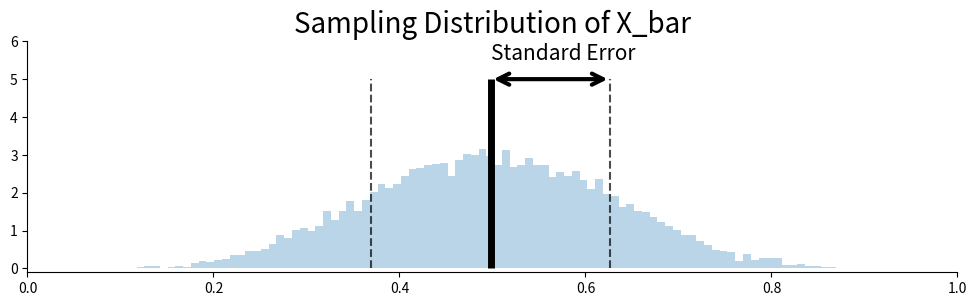

This figure's Python source:
import matplotlib.pyplot as plt
import numpy as np

# Fix the random seed for reproducibility
np.random.seed(0)

def main():
    # -------------------------------------------------------------------------
    # Step 1: Generate the sampling distribution of the sample mean (X_bar)
    # -------------------------------------------------------------------------
    X_bar = []
    for _ in range(10_000):
        # Draw a random sample of size 5 from Uniform(0,1)
        x = np.random.uniform(size=(5,))
        # Compute its sample mean
        x_bar = x.mean()
        # Collect the result
        X_bar.append(x_bar)

    # -------------------------------------------------------------------------
    # Step 2: Compute the estimated mean and standard error
    # -------------------------------------------------------------------------
    average = np.array(X_bar).mean()   # This approximates the true population mean μ = 0.5
    standard_error = np.array(X_bar).std()  # Empirical standard error of the sample mean

    print(f'(Estimated) Mean of X_bar : {average:.4}')
    print(f'Standard Error   of X_bar : {standard_error:.4}')

    # -------------------------------------------------------------------------
    # Step 3: Visualize the sampling distribution
    # -------------------------------------------------------------------------
    fig, ax = plt.subplots(figsize=(12, 3))
    ax.set_title("Sampling Distribution of X_bar", fontsize=20)

    # Histogram of simulated sample means
    ax.hist(X_bar, bins=100, density=True, alpha=0.3)

    # Vertical line at the estimated mean
    ax.vlines(average, ymin=0, ymax=5, alpha=1.0, color='k', ls='-', lw=5)

    # Vertical dashed lines at mean ± standard error
    ax.vlines(average + standard_error, ymin=0, ymax=5, alpha=0.7, color='k', ls='--')
    ax.vlines(average - standard_error, ymin=0, ymax=5, alpha=0.7, color='k', ls='--')

    # -------------------------------------------------------------------------
    # Step 4: Annotate the standard error visually with a double-headed arrow
    # -------------------------------------------------------------------------
    arrowprops = dict(arrowstyle='<->', color='k', linewidth=3, mutation_scale=20)
    ax.annotate(
        text='',
        xy=(average, 5),
        xytext=(average + standard_error, 5),
        arrowprops=arrowprops
    )
    ax.annotate(
        text='Standard Error',
        xy=(average, 5.5),
        xytext=(average, 5.5),
        fontsize=15
    )

    # -------------------------------------------------------------------------
    # Step 5: Adjust plot aesthetics
    # -------------------------------------------------------------------------
    ax.set_xlim(0.0, 1.0)
    ax.set_ylim(-0.1, 6)

    # Remove top and right spines for a cleaner look
    ax.spines['right'].set_visible(False)
    ax.spines['top'].set_visible(False)

    # Show the plot
    plt.show()

if __name__ == "__main__":
    main()